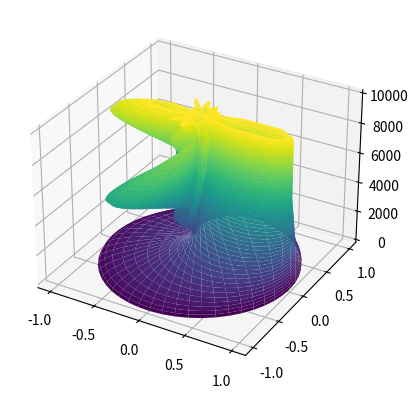

This chart was generated by the following Python code:
from mpl_toolkits.mplot3d import axes3d
import matplotlib.pyplot as plt

import numpy as np
import math
import cmath

fs= 48000

sound_speed = 340

n_mics_creator = 8
n_mics_voice = 6

CREATOR = [20.0908795,48.5036755]
VOICE = [-38.13,3.58]
BOARD = VOICE
BOARD_radius =  math.sqrt(BOARD[0]**2 + BOARD[1]**2)/1000

n_mics = n_mics_voice
radius = BOARD_radius

delta = 2*math.pi*math.sin(np.pi/n_mics)
angle_s = 0
def mag_delay(theta , frequency):
  vector = []
  for f in frequency:
    acc = []
    w = 2*math.pi*f
    for angle in theta:
      #print("-------------- ",f ,angle*180/math.pi)
      steer = 0
      for i in range(0,n_mics):
        phi_angle = (2.0*math.pi*i)/(n_mics)
        delta_radius = 2.0*radius*math.sin(math.pi/n_mics)
        tau_delay =((radius/sound_speed)*math.cos(angle-phi_angle))
        tau_delay_s =((radius/sound_speed)*math.cos(angle_s-phi_angle))
        #print(tau_delay*fs)
        #print(cmath.rect(1,w*tau_delay)*cmath.rect(1,w*tau_delay*-1))
        steer += cmath.rect(1,w*tau_delay)*cmath.rect(1,w*tau_delay_s*-1)
      steer += cmath.rect(1,0)
      steer_abs = abs(steer)/float(n_mics+1)
      print("---------------",steer,steer_abs)
      db = 20*math.log10(steer_abs)
      acc.append(steer_abs)
    vector.append(acc)
  return np.asarray(vector)

length = 50
theta = np.linspace(0,2*np.pi,length )
frequency = np.linspace(10, 10000, length)
mag = mag_delay(theta,frequency)

fig = plt.figure()
ax = fig.add_subplot(111, projection='3d')

P, F = np.meshgrid(theta,frequency)
R = mag_delay(theta, frequency)

X, Y = R*np.cos(P), R*np.sin(P)

# Plot a basic wireframe.
#ax.contour(X,Y,F,300,extend3d='true')
ax.plot_surface(X,Y,F,rstride=1, cstride=1,
                cmap='viridis', edgecolor='none')
plt.show()